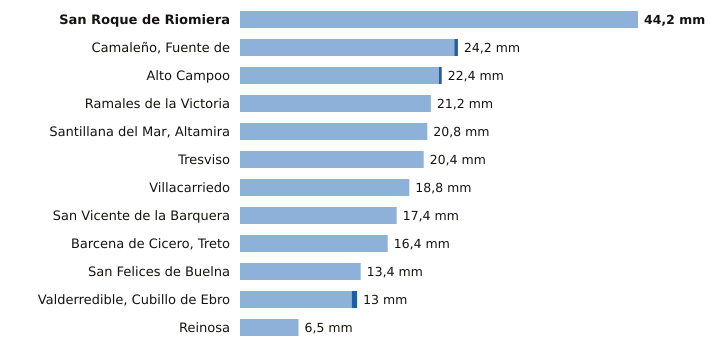

Source data for this figure (header and first rows):
estacion, provincia, indicativo, mm_6_dias_anteriores, mm_hoy, mm_7_dias, horas_de_hoy
San Roque de Riomiera, Cantabria, 1103X, 44.2, 0.0, 44.2, 13
Camaleño, Fuente de, Cantabria, 1167B, 23.8, 0.4, 24.2, 14
Alto Campoo, Cantabria, 9001S, 22.1, 0.3, 22.4, 14
Ramales de la Victoria, Cantabria, 1089U, 21.2, 0.0, 21.2, 13
Santillana del Mar, Altamira, Cantabria, 1740, 20.8, 0.0, 20.8, 13
Tresviso, Cantabria, 1176A, 20.4, 0.0, 20.4, 13
Villacarriedo, Cantabria, 1124E, 18.8, 0.0, 18.8, 14
San Vicente de la Barquera, Cantabria, 1159, 17.4, 0.0, 17.4, 14
Barcena de Cicero, Treto, Cantabria, 1096X, 16.4, 0.0, 16.4, 13
San Felices de Buelna, Cantabria, 1152C, 13.4, 0.0, 13.4, 13
Valderredible, Cubillo de Ebro, Cantabria, 9016X, 12.4, 0.6, 13.0, 14
Reinosa, Cantabria, 9001D, 6.5, 0.0, 6.5, 13
